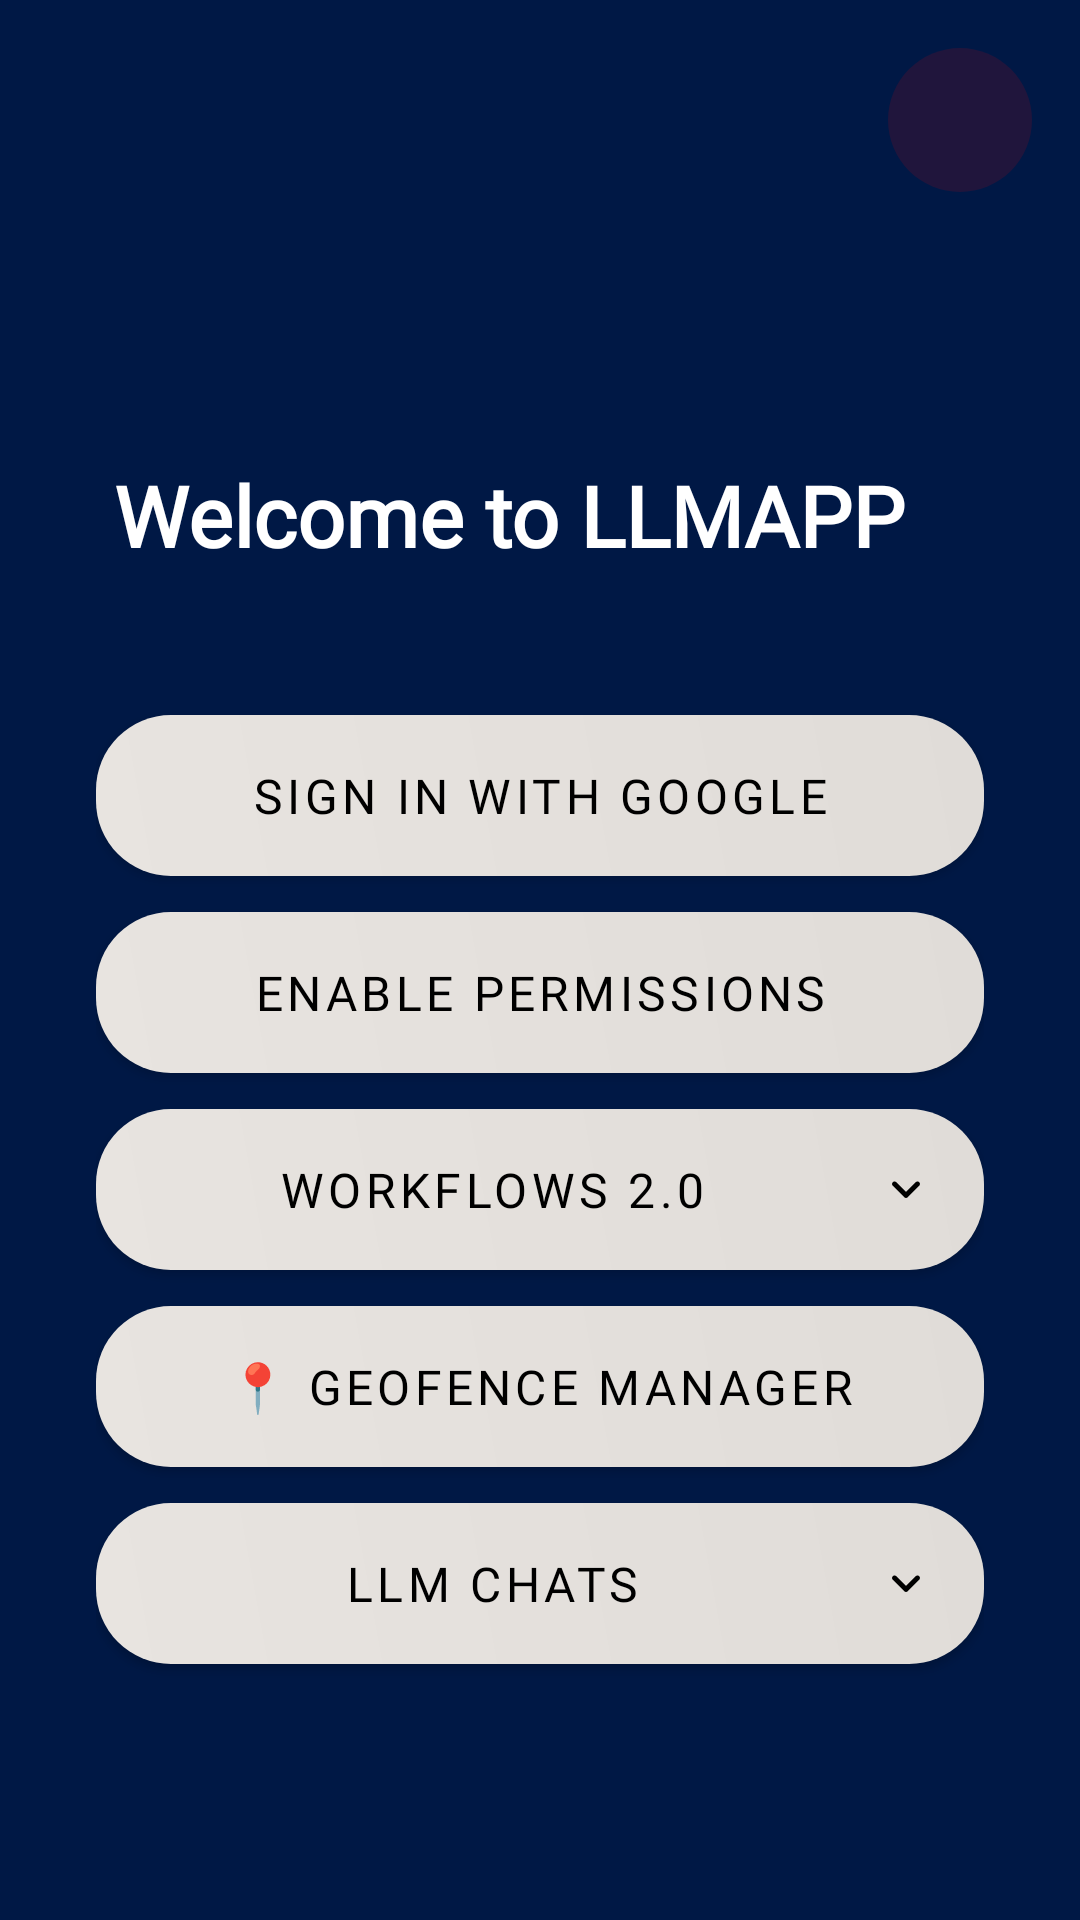

Write the Android layout XML for this screen, with the resource values it uses.
<!-- AndroidManifest.xml: application theme Theme.LLMAPP -->
<!-- res/layout/activity_home.xml -->
<?xml version="1.0" encoding="utf-8"?>
<RelativeLayout xmlns:android="http://schemas.android.com/apk/res/android"
    android:layout_width="match_parent"
    android:layout_height="match_parent"
    android:background="@drawable/app_background_charcoal">

    
    <ImageView
        android:id="@+id/exitIcon"
        android:layout_width="48dp"
        android:layout_height="48dp"
        android:layout_alignParentTop="true"
        android:layout_alignParentEnd="true"
        android:layout_margin="16dp"
        android:src="@drawable/ic_exit"
        android:background="@drawable/exit_icon_background"
        android:contentDescription="Exit App"
        android:padding="12dp"
        android:clickable="true"
        android:focusable="true" />

    
    <LinearLayout
        android:layout_width="match_parent"
        android:layout_height="match_parent"
        android:orientation="vertical"
        android:gravity="center"
        android:padding="32dp"
        android:layout_below="@id/exitIcon">

        <LinearLayout
            android:layout_width="wrap_content"
            android:layout_height="wrap_content"
            android:orientation="horizontal"
            android:gravity="center"
            android:layout_marginBottom="48dp">

            <TextView
                android:id="@+id/homeTitle"
                android:layout_width="wrap_content"
                android:layout_height="wrap_content"
                android:text="Welcome to LLMAPP"
                style="@style/WelcomeTextStyle"/>

            <ImageView
                android:id="@+id/blinkingDot"
                android:layout_width="12dp"
                android:layout_height="12dp"
                android:layout_marginStart="8dp"
                android:layout_marginTop="2dp"
                android:src="@drawable/blinking_dot"/>

        </LinearLayout>

    <Button
        android:id="@+id/signInButton"
        android:layout_width="match_parent"
        android:layout_height="wrap_content"
        android:text="SIGN IN WITH GOOGLE"
        style="@style/LLMAPPButtonStyle"/>

    <Button
        android:id="@+id/enablePermissionsButton"
        android:layout_width="match_parent"
        android:layout_height="wrap_content"
        android:text="ENABLE PERMISSIONS"
        style="@style/LLMAPPButtonStyle"/>

    <Button
        android:id="@+id/pipelineButton"
        android:layout_width="match_parent"
        android:layout_height="wrap_content"
        android:text="PIPELINES"
        android:drawableEnd="@drawable/dropdown_arrow_selector"
        android:drawablePadding="12dp"
        android:gravity="center"
        android:visibility="gone"
        style="@style/LLMAPPButtonStyle"/>

    <Button
        android:id="@+id/workflowsButton"
        android:layout_width="match_parent"
        android:layout_height="wrap_content"
        android:text="YOUR WORKFLOWS"
        android:visibility="gone"
        style="@style/LLMAPPButtonStyle"/>

    <Button
        android:id="@+id/newWorkflowsButton"
        android:layout_width="match_parent"
        android:layout_height="wrap_content"
        android:text="WORKFLOWS 2.0"
        android:drawableEnd="@drawable/dropdown_arrow_selector"
        android:drawablePadding="12dp"
        android:gravity="center"
        style="@style/LLMAPPButtonStyle"/>

        <Button
            android:id="@+id/geofenceButton"
            style="@style/LLMAPPButtonStyle"
            android:layout_width="match_parent"
            android:layout_height="wrap_content"
            android:gravity="center"
            android:text="📍 GEOFENCE MANAGER" />

        <Button
            android:id="@+id/imageWorkflowButton"
            style="@style/LLMAPPButtonStyle"
            android:layout_width="match_parent"
            android:layout_height="wrap_content"
            android:gravity="center"
            android:text="🤖 IMAGE WORKFLOWS"
            android:visibility="gone" />

        <Button
            android:id="@+id/enhancedImageWorkflowButton"
            style="@style/LLMAPPButtonStyle"
            android:layout_width="match_parent"
            android:layout_height="wrap_content"
            android:gravity="center"
            android:text="🚀 ENHANCED IMAGE WORKFLOWS"
            android:visibility="gone"/>

        <Button
            android:id="@+id/llmButton"
            style="@style/LLMAPPButtonStyle"
            android:layout_width="match_parent"
            android:layout_height="wrap_content"
            android:drawableEnd="@drawable/dropdown_arrow_selector"
            android:drawablePadding="12dp"
            android:gravity="center"
            android:text="LLM CHATS" />



    </LinearLayout>

</RelativeLayout>
<!-- resources referenced by this layout -->
<resources>
  <!-- drawable app_background_charcoal (drawable) -->
  <?xml version="1.0" encoding="utf-8"?>
  <shape xmlns:android="http://schemas.android.com/apk/res/android">
      <gradient
          android:startColor="@color/gradient_start"
          android:endColor="@color/gradient_end"
          android:angle="135"/>
  </shape>
  <!-- drawable exit_icon_background (drawable) -->
  <?xml version="1.0" encoding="utf-8"?>
  <ripple xmlns:android="http://schemas.android.com/apk/res/android"
      android:color="#33FF0000">
      <item>
          <shape android:shape="oval">
              <solid android:color="#20FF0000" />
          </shape>
      </item>
  </ripple>
  <style name="WelcomeTextStyle">
          <item name="android:textColor">@color/welcome_text_color</item>
          <item name="android:textSize">28sp</item>
          <item name="android:textStyle">bold</item>
          <item name="android:fontFamily">@font/playfair_display</item>
      </style>
  <style name="Theme.LLMAPP" parent="Theme.MaterialComponents.DayNight.DarkActionBar">
          
          <item name="colorPrimary">@color/gradient_start</item>
          <item name="colorPrimaryVariant">@color/gradient_end</item>
          <item name="colorOnPrimary">@color/white</item>
          
          <item name="colorSecondary">@color/button_gradient_start</item>
          <item name="colorSecondaryVariant">@color/button_gradient_end</item>
          <item name="colorOnSecondary">@color/button_text_color</item>
          
          <item name="android:statusBarColor">@color/gradient_start</item>
          
      </style>
  <color name="gradient_start">#001845</color>
  <color name="gradient_end">#001845</color>
  <!-- drawable dot_fading_75 (drawable) -->
  <?xml version="1.0" encoding="utf-8"?>
  <shape xmlns:android="http://schemas.android.com/apk/res/android"
      android:shape="oval">
      <solid android:color="#BFFFFFFF" />
      <size android:width="12dp" android:height="12dp" />
  </shape>
  <!-- drawable dot_fading (drawable) -->
  <?xml version="1.0" encoding="utf-8"?>
  <shape xmlns:android="http://schemas.android.com/apk/res/android"
      android:shape="oval">
      <solid android:color="#80FFFFFF" />
      <size android:width="12dp" android:height="12dp" />
  </shape>
  <!-- drawable dot_fading_25 (drawable) -->
  <?xml version="1.0" encoding="utf-8"?>
  <shape xmlns:android="http://schemas.android.com/apk/res/android"
      android:shape="oval">
      <solid android:color="#40FFFFFF" />
      <size android:width="12dp" android:height="12dp" />
  </shape>
  <!-- drawable dot_invisible (drawable) -->
  <?xml version="1.0" encoding="utf-8"?>
  <shape xmlns:android="http://schemas.android.com/apk/res/android"
      android:shape="oval">
      <solid android:color="#00FFFFFF" />
      <size android:width="12dp" android:height="12dp" />
  </shape>
  <color name="button_text_color">#000000</color>
  <!-- drawable button_gradient_background (drawable) -->
  <?xml version="1.0" encoding="utf-8"?>
  <shape xmlns:android="http://schemas.android.com/apk/res/android">
      <gradient
          android:angle="45"
          android:startColor="@color/button_gradient_start"
          android:endColor="@color/button_gradient_end"
          android:type="linear" />
      <corners android:radius="25dp" />
  </shape>
  <color name="welcome_text_color">#FFFFFF</color>
  <color name="white">#FFFFFFFF</color>
  <color name="button_gradient_start">#E8E4E0</color>
  <color name="button_gradient_end">#E0DCD8</color>
</resources>
